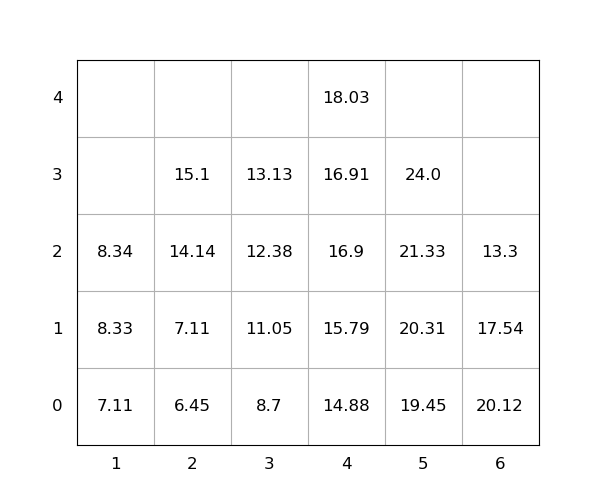

Values plotted in this chart, from the file beside it:
idx, loc_x, loc_y, loc_z, weight, group, score, seq, reloc, size(ft)
1, 6, 0, 0, 20.12, 0, 20.12, 1, 1.0, 20
2, 5, 0, 0, 19.45, 0, 19.45, 2, 0, 20
3, 5, 0, 1, 20.31, 0, 20.31, 3, 0, 20
4, 6, 0, 1, 17.54, 0, 17.54, 4, 1.0, 20
5, 5, 0, 2, 21.33, 0, 21.33, 5, 0, 20
6, 4, 0, 0, 14.88, 0, 14.88, 6, 0, 20
7, 4, 0, 1, 15.79, 0, 15.79, 7, 0, 20
8, 3, 0, 0, 8.7, 0, 8.7, 8, 0, 20
9, 3, 0, 1, 11.05, 0, 11.05, 9, 0, 20
10, 4, 0, 2, 16.9, 0, 16.9, 10, 0, 20
11, 2, 0, 0, 6.45, 0, 6.45, 11, 0, 20
12, 1, 0, 0, 7.11, 0, 7.11, 12, 0, 20
13, 6, 0, 2, 13.3, 0, 13.3, 13, 1.0, 20
14, 3, 0, 2, 12.38, 0, 12.38, 14, 0, 20
15, 1, 0, 1, 8.33, 0, 8.33, 15, 0, 20
16, 4, 0, 3, 16.91, 0, 16.91, 16, 0, 20
17, 2, 0, 1, 7.11, 0, 7.11, 17, 0, 20
18, 3, 0, 3, 13.13, 0, 13.13, 18, 0, 20
19, 2, 0, 2, 14.14, 0, 14.14, 19, 0, 20
20, 4, 0, 4, 18.03, 0, 18.03, 20, 0, 20
21, 1, 0, 2, 8.34, 0, 8.34, 21, 0, 20
22, 2, 0, 3, 15.1, 0, 15.1, 22, 0, 20
23, 5, 0, 3, 24.0, 0, 24.0, 23, 0, 20
